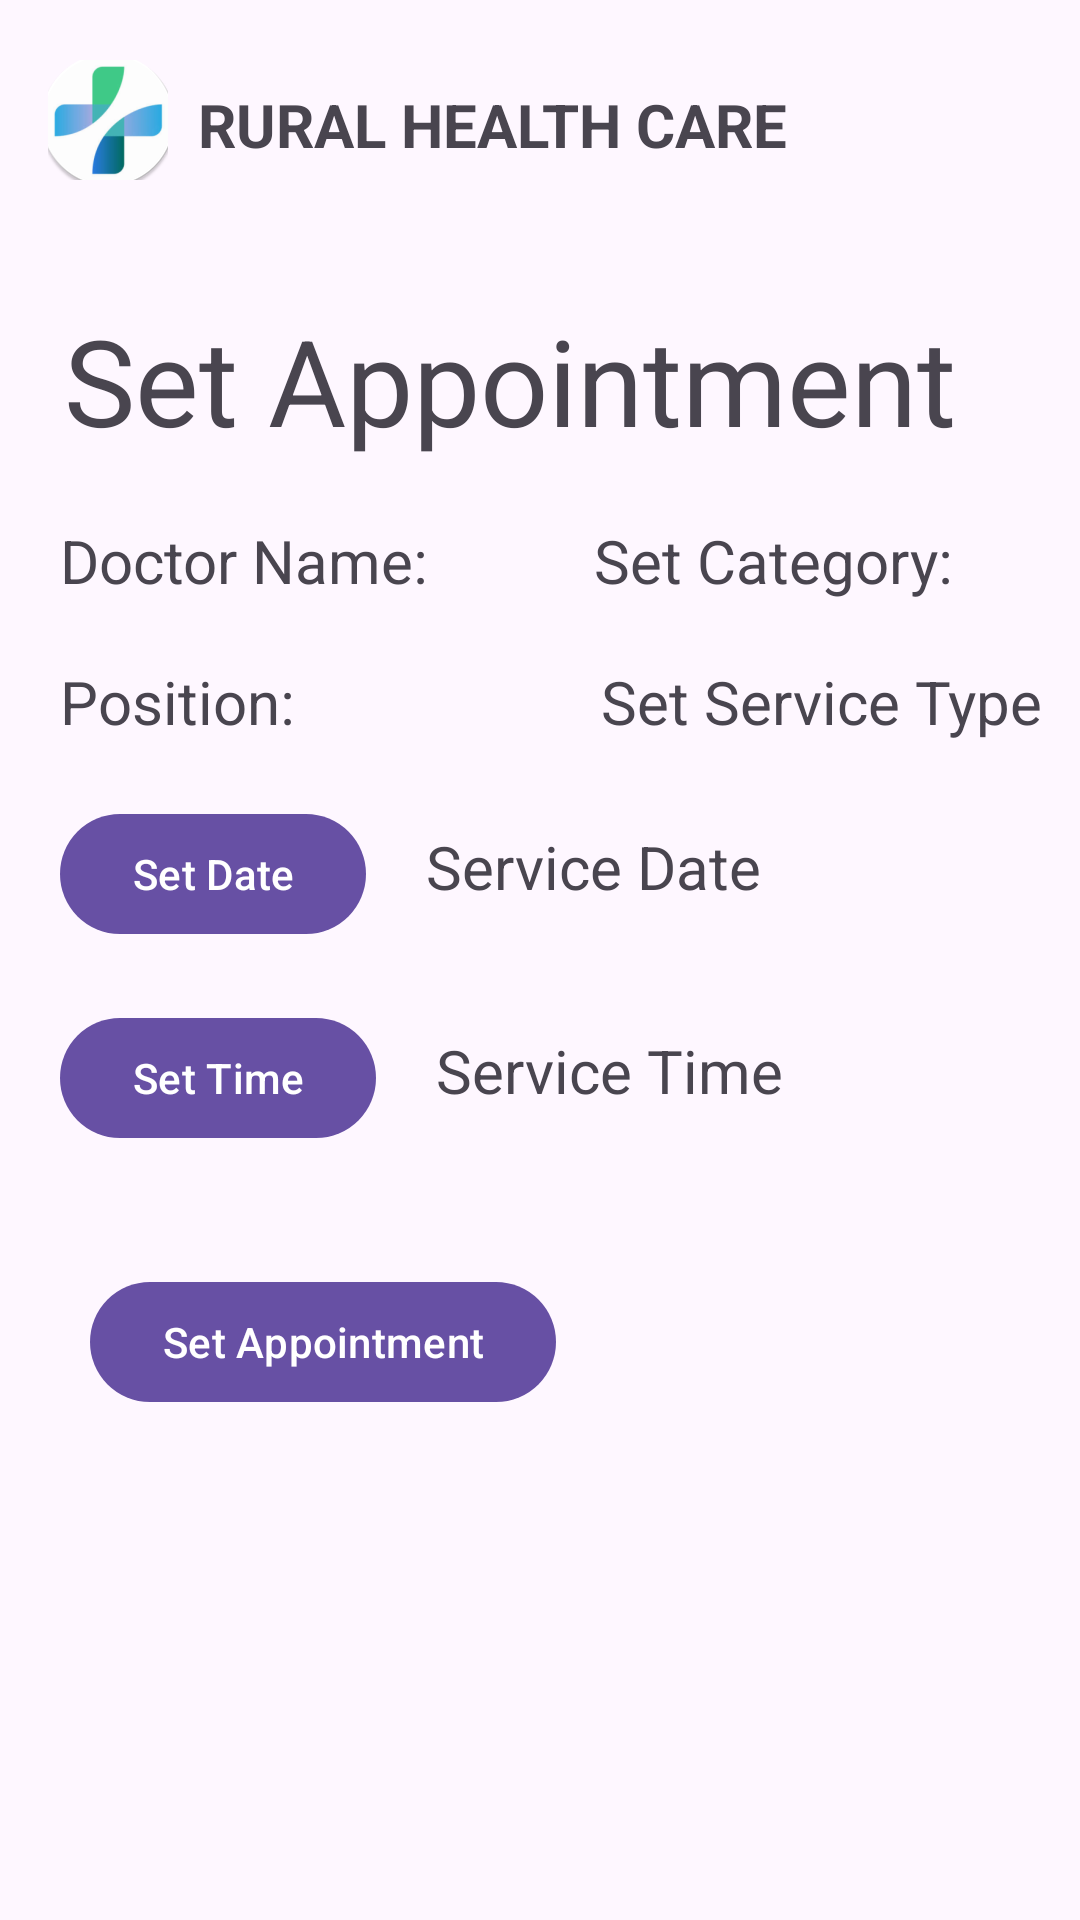

Produce the Android XML layout that renders to this screen, including the resource entries it uses.
<!-- AndroidManifest.xml: application theme Theme.RuralHealthCare -->
<!-- res/layout/set_appointment_content.xml -->
<?xml version="1.0" encoding="utf-8"?>
<LinearLayout xmlns:android="http://schemas.android.com/apk/res/android"
    android:layout_width="match_parent"
    xmlns:app="http://schemas.android.com/apk/res-auto"
    android:orientation="vertical"
    android:layout_height="match_parent">

    <androidx.appcompat.widget.Toolbar
        android:layout_width="match_parent"
        android:layout_height="70dp"
        android:layout_marginTop="10dp"

        >

    <LinearLayout
        android:layout_width="match_parent"
        android:layout_height="match_parent"
        android:orientation="horizontal"
        android:layout_marginTop="10dp">


        <ImageButton
            android:id="@+id/ShowNavigation"
            android:layout_width="40dp"
            android:layout_height="40dp"
            android:src="@mipmap/ic_launcher_round"/>

        <TextView
            android:id="@+id/textView"
            android:layout_width="wrap_content"
            android:layout_height="wrap_content"
            android:layout_marginTop="8dp"
            android:layout_marginStart="10dp"
            android:textStyle="bold"
            android:textSize="20dp"
            android:text="RURAL HEALTH CARE  "/>
    </LinearLayout>
    </androidx.appcompat.widget.Toolbar>

    <TextView
        android:layout_width="wrap_content"
        android:layout_height="wrap_content"

        android:layout_gravity="center"
        android:textSize="40dp"

        android:layout_marginTop="20dp"
        android:text="Set Appointment  ">

    </TextView>


    <LinearLayout
        android:layout_width="wrap_content"
        android:layout_height="wrap_content"
        android:orientation="horizontal">


        <TextView
            android:layout_width="wrap_content"
            android:layout_height="wrap_content"

            android:textSize="20dp"
            android:layout_marginStart="20dp"
            android:layout_marginTop="20dp"
            android:text="Doctor Name:       "/>

        <TextView
            android:id="@+id/DoctorName"
            android:layout_width="wrap_content"
            android:layout_height="wrap_content"

            android:textSize="20dp"
            android:layout_marginStart="20dp"
            android:layout_marginTop="20dp"
            android:text="Set Category: "/>

    </LinearLayout>


    <LinearLayout
        android:layout_width="wrap_content"
        android:layout_height="wrap_content"
        android:orientation="horizontal">


        <TextView

            android:layout_width="wrap_content"
            android:layout_height="wrap_content"

            android:textSize="20dp"
            android:layout_marginStart="20dp"
            android:layout_marginTop="20dp"
            android:text="Position:         "/>

        <TextView
            android:id="@+id/Position"
            android:layout_width="wrap_content"
            android:layout_height="wrap_content"

            android:textSize="20dp"
            android:layout_marginStart="57dp"
            android:layout_marginTop="20dp"
            android:text="Set Service Type "/>

    </LinearLayout>






    <LinearLayout
        android:layout_width="match_parent"
        android:layout_height="wrap_content"
        android:orientation="horizontal"
        android:layout_marginStart="20dp"
        android:layout_marginTop="20dp">



        <com.google.android.material.button.MaterialButton
            android:id="@+id/SetDateBtn"
            android:layout_width="wrap_content"
            android:layout_height="wrap_content"
            android:text="Set Date"/>


        <TextView
            android:id="@+id/ServiceDate"
            android:layout_width="wrap_content"
            android:layout_height="wrap_content"

            android:textSize="20dp"
            android:layout_marginStart="20dp"

            android:text="Service Date "/>


    </LinearLayout>

    <LinearLayout
        android:layout_width="match_parent"
        android:layout_height="wrap_content"
        android:orientation="horizontal"
        android:layout_marginStart="20dp"
        android:layout_marginTop="20dp">


        <com.google.android.material.button.MaterialButton
            android:id="@+id/SetTimeBtn"
            android:layout_width="wrap_content"
            android:layout_height="wrap_content"
            android:text="Set Time"/>

        <TextView
            android:id="@+id/ServiceTime"
            android:layout_width="wrap_content"
            android:layout_height="wrap_content"

            android:textSize="20dp"
            android:layout_marginStart="20dp"
            android:text="Service Time "/>


    </LinearLayout>

    <LinearLayout
        android:layout_width="match_parent"
        android:layout_height="wrap_content"
        android:layout_marginStart="20dp"
        android:layout_marginTop="10dp"
        android:orientation="horizontal"
        />
    <com.google.android.material.button.MaterialButton
        android:id="@+id/setAppointmentBtn"
        android:layout_width="wrap_content"
        android:layout_margin="30dp"
        android:layout_height="wrap_content"
        android:text="Set Appointment"/>



</LinearLayout>
<!-- resources referenced by this layout -->
<resources>
  <!-- mipmap ic_launcher_round: webp bitmap (mipmap-hdpi, 3622 bytes) -->
  <style name="Theme.RuralHealthCare" parent="Base.Theme.RuralHealthCare" />
  <style name="Base.Theme.RuralHealthCare" parent="Theme.Material3.DayNight.NoActionBar">
          
          
      </style>
</resources>
